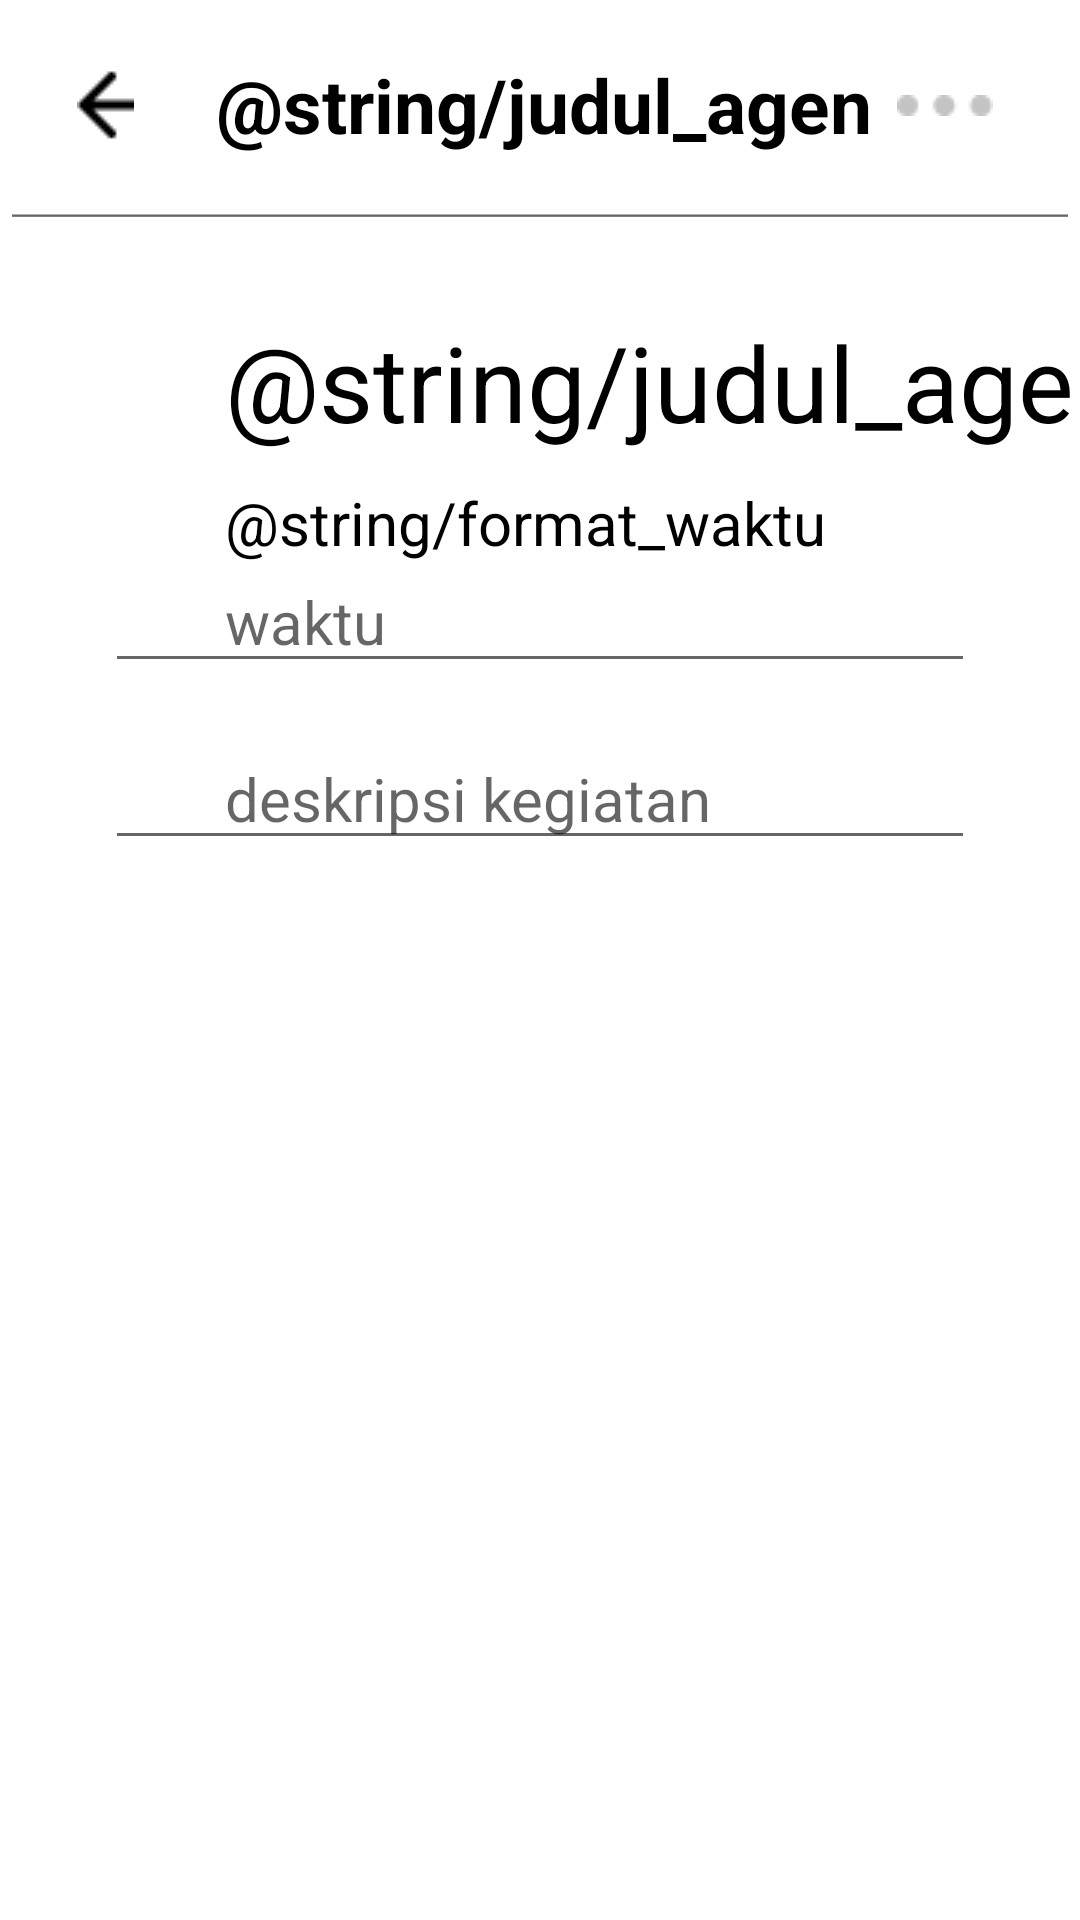

Write the Android layout XML for this screen, with the resource values it uses.
<!-- AndroidManifest.xml: application theme Theme.OTO -->
<!-- res/layout/activity_detail.xml -->
<?xml version="1.0" encoding="utf-8"?>
<androidx.constraintlayout.widget.ConstraintLayout xmlns:android="http://schemas.android.com/apk/res/android"
    xmlns:app="http://schemas.android.com/apk/res-auto"
    xmlns:tools="http://schemas.android.com/tools"
    android:layout_width="match_parent"
    android:layout_height="match_parent"
    tools:context=".DetailActivity">

    <ImageButton
        android:id="@+id/btn_back"
        android:layout_width="50dp"
        android:layout_height="50dp"
        android:layout_marginStart="10dp"
        android:layout_marginTop="10dp"
        android:background="@color/white"
        app:layout_constraintStart_toStartOf="parent"
        app:layout_constraintTop_toTopOf="parent"
        app:srcCompat="@drawable/arrow_back" />

    <TextView
        android:id="@+id/judul_bar"
        android:layout_width="wrap_content"
        android:layout_height="wrap_content"
        android:layout_marginStart="72dp"
        android:layout_marginTop="18dp"
        android:fontFamily="sans-serif"
        android:gravity="center"
        android:text="@string/judul_agenda"
        android:textColor="@color/black"
        android:textSize="25sp"
        android:textStyle="bold"
        app:layout_constraintStart_toStartOf="parent"
        app:layout_constraintTop_toTopOf="parent" />

    <ImageButton
        android:id="@+id/btn_menu"
        android:layout_width="50dp"
        android:layout_height="50dp"
        android:layout_marginTop="10dp"
        android:layout_marginEnd="20dp"
        android:background="@color/white"
        app:layout_constraintEnd_toEndOf="parent"
        app:layout_constraintTop_toTopOf="parent"
        app:srcCompat="@drawable/group_8" />

    <EditText
        android:id="@+id/garis_horizontal"
        android:layout_width="match_parent"
        android:layout_height="20dp"
        android:layout_marginTop="60dp"
        android:inputType="textPersonName"
        app:layout_constraintEnd_toEndOf="parent"
        app:layout_constraintHorizontal_bias="0.497"
        app:layout_constraintStart_toStartOf="parent"
        app:layout_constraintTop_toTopOf="parent" />


    <TextView
        android:id="@+id/tv_judul"
        android:layout_width="wrap_content"
        android:layout_height="wrap_content"
        android:layout_marginStart="75dp"
        android:layout_marginTop="104dp"
        android:fontFamily="sans-serif"
        android:text="@string/judul_agenda"
        android:textColor="@color/black"
        android:textSize="35sp"
        app:layout_constraintEnd_toEndOf="parent"
        app:layout_constraintHorizontal_bias="0.0"
        app:layout_constraintStart_toStartOf="parent"
        app:layout_constraintTop_toTopOf="parent" />

    <TextView
        android:id="@+id/tv_waktu"
        android:layout_width="wrap_content"
        android:layout_height="wrap_content"
        android:layout_marginStart="75dp"
        android:layout_marginTop="10dp"
        android:text="@string/format_waktu"
        android:textColor="@color/black"
        android:textSize="20sp"
        app:layout_constraintEnd_toEndOf="parent"
        app:layout_constraintHorizontal_bias="0.0"
        app:layout_constraintStart_toStartOf="parent"
        app:layout_constraintTop_toBottomOf="@+id/tv_judul" />

    <EditText
        android:id="@+id/edit_waktu"
        android:layout_width="match_parent"
        android:layout_height="40dp"
        android:layout_marginHorizontal="35dp"
        android:paddingStart="40dp"
        android:ems="10"
        android:inputType="date"
        android:hint="waktu"
        android:textSize="20sp"
        app:layout_constraintEnd_toEndOf="parent"
        app:layout_constraintHorizontal_bias="0.0"
        app:layout_constraintStart_toStartOf="parent"
        app:layout_constraintTop_toBottomOf="@+id/tv_waktu" />

    <EditText
        android:id="@+id/edit_deskripsi"
        android:layout_width="match_parent"
        android:layout_height="wrap_content"
        android:layout_marginHorizontal="35dp"
        android:layout_marginTop="15dp"
        android:ems="10"
        android:inputType="textMultiLine"
        android:paddingStart="40dp"
        android:hint="deskripsi kegiatan"
        android:textSize="20sp"
        app:layout_constraintEnd_toEndOf="parent"
        app:layout_constraintStart_toStartOf="parent"
        app:layout_constraintTop_toBottomOf="@+id/edit_waktu" />


</androidx.constraintlayout.widget.ConstraintLayout>
<!-- resources referenced by this layout -->
<resources>
  <color name="black">#FF000000</color>
  <color name="white">#FFFFFFFF</color>
  <!-- drawable arrow_back: png bitmap (drawable, 241 bytes) -->
  <!-- drawable group_8: png bitmap (drawable, 394 bytes) -->
  <style name="Theme.OTO" parent="Theme.MaterialComponents.DayNight.DarkActionBar">
          
          <item name="colorPrimary">@color/purple_500</item>
          <item name="colorPrimaryVariant">@color/purple_700</item>
          <item name="colorOnPrimary">@color/white</item>
          
          <item name="colorSecondary">@color/teal_200</item>
          <item name="colorSecondaryVariant">@color/teal_700</item>
          <item name="colorOnSecondary">@color/black</item>
          
          <item name="android:statusBarColor" tools:targetApi="l">?attr/colorPrimaryVariant</item>
          
      </style>
  <color name="purple_500">#FF6200EE</color>
  <color name="purple_700">#FF3700B3</color>
  <color name="teal_200">#FF03DAC5</color>
  <color name="teal_700">#FF018786</color>
</resources>
